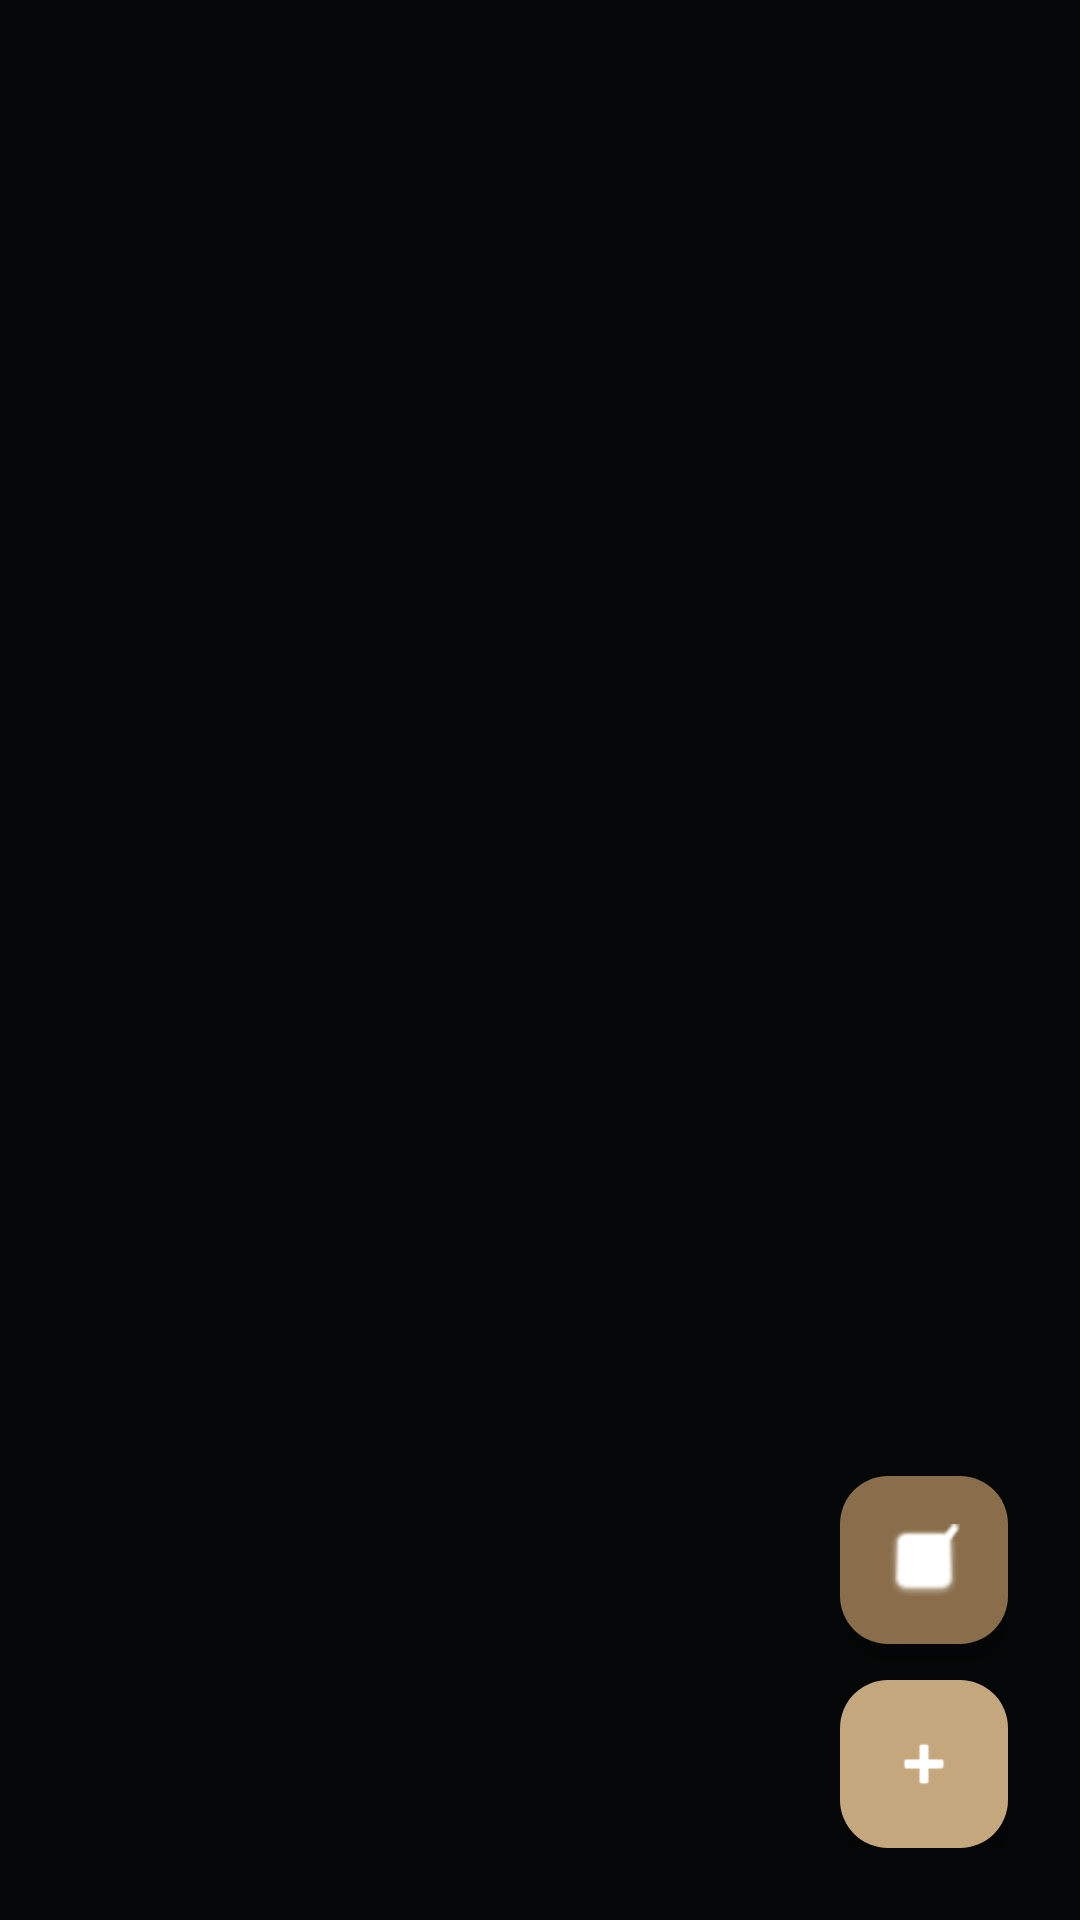

Layout XML and referenced resources for this Android screen:
<!-- AndroidManifest.xml: application theme Theme.FocusBoard -->
<!-- res/layout/fragment_page_detail.xml -->
<?xml version="1.0" encoding="utf-8"?>
<androidx.coordinatorlayout.widget.CoordinatorLayout xmlns:android="http://schemas.android.com/apk/res/android"
    xmlns:app="http://schemas.android.com/apk/res-auto"
    android:layout_width="match_parent"
    android:layout_height="match_parent"
    android:background="@color/surface">

    <androidx.recyclerview.widget.RecyclerView
        android:id="@+id/recyclerView"
        android:layout_width="match_parent"
        android:layout_height="match_parent"
        android:clipToPadding="false"
        android:paddingStart="@dimen/spacing_16"
        android:paddingTop="@dimen/spacing_16"
        android:paddingEnd="@dimen/spacing_16"
        android:paddingBottom="@dimen/spacing_16" />

    <LinearLayout
        android:layout_width="wrap_content"
        android:layout_height="wrap_content"
        android:layout_gravity="bottom|end"
        android:layout_margin="@dimen/spacing_24"
        android:orientation="vertical">

        <com.google.android.material.floatingactionbutton.FloatingActionButton
            android:id="@+id/fabTodo"
            android:layout_width="wrap_content"
            android:layout_height="wrap_content"
            android:contentDescription="@string/action_add_todo"
            app:backgroundTint="@color/tertiary"
            app:srcCompat="@android:drawable/checkbox_on_background"
            app:tint="@color/on_tertiary" />

        <com.google.android.material.floatingactionbutton.FloatingActionButton
            android:id="@+id/fabText"
            android:layout_width="wrap_content"
            android:layout_height="wrap_content"
            android:layout_marginTop="@dimen/spacing_12"
            android:contentDescription="@string/action_add_text"
            app:backgroundTint="@color/primary"
            app:srcCompat="@android:drawable/ic_input_add"
            app:tint="@color/on_primary" />
    </LinearLayout>

</androidx.coordinatorlayout.widget.CoordinatorLayout>
<!-- resources referenced by this layout -->
<resources>
  <color name="on_primary">#FFFFFF</color>
  <color name="on_tertiary">#FFFFFF</color>
  <color name="primary">#C4A77D</color>
  <color name="surface">#050607</color>
  <color name="tertiary">#8A6E4B</color>
  <dimen name="spacing_12">12dp</dimen>
  <dimen name="spacing_16">16dp</dimen>
  <dimen name="spacing_24">24dp</dimen>
  <string name="action_add_text">Thêm Text</string>
  <string name="action_add_todo">Thêm TODO</string>
  <style name="Theme.FocusBoard" parent="Base.Theme.FocusBoard" />
  <style name="Base.Theme.FocusBoard" parent="Theme.Material3.DayNight.NoActionBar">
          
          <item name="colorPrimary">@color/primary</item>
          <item name="colorOnPrimary">@color/on_primary</item>
          <item name="colorPrimaryContainer">@color/primary_container</item>
          <item name="colorOnPrimaryContainer">@color/on_primary_container</item>
  
          
          <item name="colorSecondary">@color/secondary</item>
          <item name="colorOnSecondary">@color/on_secondary</item>
          <item name="colorSecondaryContainer">@color/secondary_container</item>
          <item name="colorOnSecondaryContainer">@color/on_secondary_container</item>
  
          
          <item name="colorTertiary">@color/tertiary</item>
          <item name="colorOnTertiary">@color/on_tertiary</item>
          <item name="colorTertiaryContainer">@color/tertiary_container</item>
          <item name="colorOnTertiaryContainer">@color/on_tertiary_container</item>
  
          
          <item name="colorError">@color/error</item>
          <item name="colorOnError">@color/on_error</item>
          <item name="colorErrorContainer">@color/error_container</item>
          <item name="colorOnErrorContainer">@color/on_error_container</item>
  
          
          <item name="android:colorBackground">@color/background</item>
          <item name="colorSurface">@color/surface</item>
          <item name="colorOnSurface">@color/on_surface</item>
          <item name="colorOnSurfaceVariant">@color/on_surface_variant</item>
          <item name="colorOutline">@color/outline</item>
  
          
          <item name="android:windowBackground">@color/surface</item>
          <item name="android:windowLightStatusBar">false</item>
          <item name="android:statusBarColor">@color/surface</item>
          <item name="android:navigationBarColor">@color/surface_container_low</item>
      </style>
  <color name="primary_container">#E8DCC8</color>
  <color name="on_primary_container">#3E2F1A</color>
  <color name="secondary">#9C8A7A</color>
  <color name="on_secondary">#FFFFFF</color>
  <color name="secondary_container">#E8DCC8</color>
  <color name="on_secondary_container">#3E2F1A</color>
  <color name="tertiary_container">#D8C4A8</color>
  <color name="on_tertiary_container">#3E2F1A</color>
  <color name="error">#B3261E</color>
  <color name="on_error">#FFFFFF</color>
  <color name="error_container">#F9DEDC</color>
  <color name="on_error_container">#410E0B</color>
  <color name="background">#050607</color>
  <color name="on_surface">#F5F1E8</color>
  <color name="on_surface_variant">#C4C7C5</color>
  <color name="outline">#4C4C4F</color>
  <color name="surface_container_low">#1C1C1D</color>
</resources>
